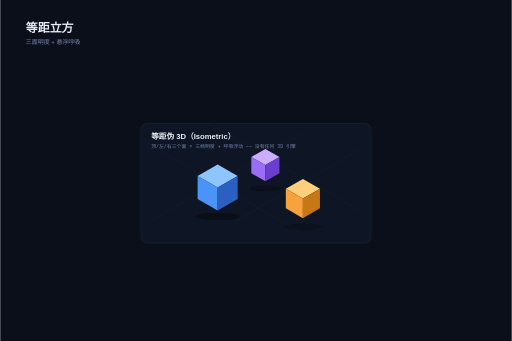
t = 0.00 s
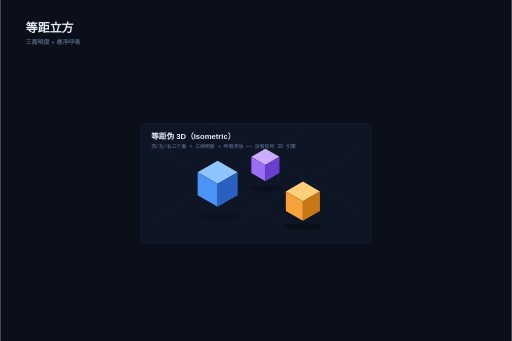
t = 1.60 s
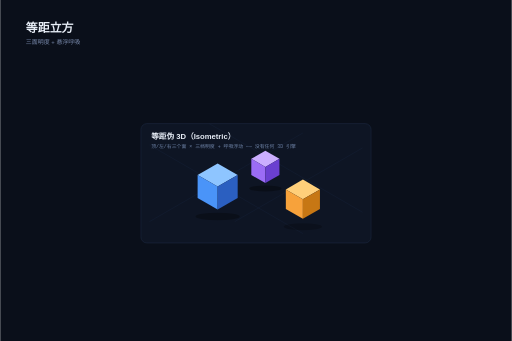
t = 2.80 s
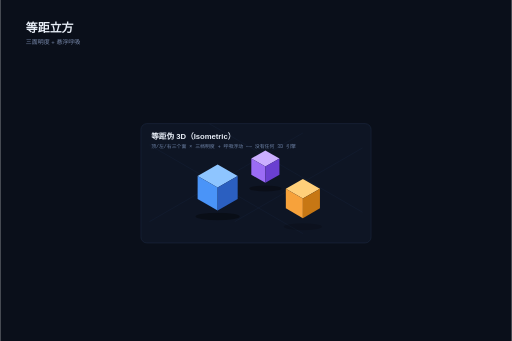
t = 3.20 s
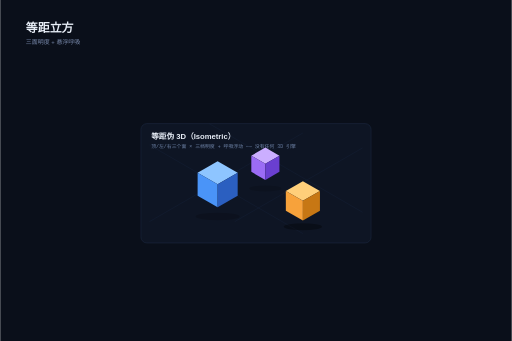
t = 5.00 s
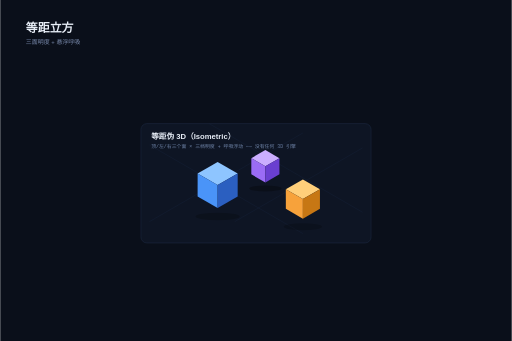
t = 7.50 s

The animated SVG that drew these frames (rendered in a browser with its animation timeline set to each time). Animation: 7 SMIL elements (animate=3,animateMotion=1,animateTransform=3); one cycle of 10.00 s, repeats indefinitely.

<svg xmlns="http://www.w3.org/2000/svg" width="1200" height="800" viewBox="0 0 1200 800" font-family="PingFang SC, Hiragino Sans GB, Microsoft YaHei, sans-serif"><rect width="1200" height="800" fill="#0a0f1a"/><text x="60" y="76" font-size="28" font-weight="700" fill="#e8eef7">等距立方</text><text x="60" y="104" font-size="14" fill="#7c8db0">三面明度 + 悬浮呼吸</text><defs>
    <linearGradient id="blobG" x1="0" y1="0" x2="1" y2="1">
      <stop offset="0" stop-color="#7a5cf0"/>
      <stop offset="1" stop-color="#3f8ef7"/>
    </linearGradient>
    <radialGradient id="spotRad">
      <stop offset="0" stop-color="#ffffff"/>
      <stop offset="0.55" stop-color="#ffffff" stop-opacity="0.9"/>
      <stop offset="1" stop-color="#ffffff" stop-opacity="0"/>
    </radialGradient>
    <mask id="spot" maskUnits="userSpaceOnUse" x="620" y="110" width="540" height="280">
      <rect x="620" y="110" width="540" height="280" fill="#000000"/>
      <circle r="110" fill="url(#spotRad)">
        <animateMotion dur="10s" repeatCount="indefinite" path="M760,240 L980,190 L1080,320 L820,340 L700,290 Z"/>
      </circle>
    </mask>
    <g id="secretContent">
      <text x="660" y="212" font-size="56" font-weight="800" fill="#ffd166" letter-spacing="6">TOP SECRET</text>
      <text x="662" y="248" font-size="15" fill="#c6d2e4">只有光斑扫过的地方，才被"看见" —— mask 以亮度决定显隐</text>
      <polyline points="660,290 740,290 760,318 880,318 900,290 1120,290" fill="none" stroke="#5ad0c0" stroke-width="2"/>
      <circle cx="700" cy="344" r="4" fill="#f65e5e"/>
      <circle cx="758" cy="344" r="4" fill="#f7b32b"/>
      <circle cx="816" cy="344" r="4" fill="#3ecf8e"/>
      <circle cx="874" cy="344" r="4" fill="#5b9dff"/>
      <rect x="940" y="312" width="170" height="44" rx="8" fill="none" stroke="#c98ef7"/>
      <text x="1025" y="339" font-size="13" fill="#c98ef7" text-anchor="middle">机密数据 · 001</text>
    </g>
    <path id="ringP" d="M330,595 m-88,0 a88,88 0 1,1 176,0 a88,88 0 1,1 -176,0"/>
    <path id="orbitBlob" d="M330,255 m-115,0 a115,55 0 1,0 230,0 a115,55 0 1,0 -230,0"/>
  </defs><g transform="translate(-290,-140)"><g>
    <rect x="620" y="430" width="540" height="280" rx="14" fill="#0e1524" stroke="#22304d"/>
    <text x="644" y="466" font-size="18" font-weight="700" fill="#e8eef7">等距伪 3D（Isometric）</text>
    <text x="644" y="488" font-size="11.5" fill="#6f84a8" font-family="SFMono-Regular, Menlo, monospace">顶/左/右三个面 × 三档明度 + 呼吸浮动 —— 没有任何 3D 引擎</text>
    <g stroke="#16213a" stroke-width="1">
      <line x1="640" y1="480" x2="1000" y2="688"/>
      <line x1="780" y1="430" x2="1140" y2="638"/>
      <line x1="640" y1="660" x2="1000" y2="452"/>
      <line x1="840" y1="660" x2="1140" y2="487"/>
    </g>
    <ellipse cx="800" cy="648" rx="52" ry="9" fill="#000000" opacity="0.35">
      <animate attributeName="opacity" values="0.35;0.15;0.35" dur="3.2s" repeatCount="indefinite"/>
    </ellipse>
    <ellipse cx="912" cy="582" rx="38" ry="7" fill="#000000" opacity="0.35">
      <animate attributeName="opacity" values="0.35;0.15;0.35" dur="4.1s" begin="-1.2s" repeatCount="indefinite"/>
    </ellipse>
    <ellipse cx="1000" cy="672" rx="45" ry="8" fill="#000000" opacity="0.35">
      <animate attributeName="opacity" values="0.35;0.15;0.35" dur="3.6s" begin="-2s" repeatCount="indefinite"/>
    </ellipse>
    <g>
      <animateTransform attributeName="transform" type="translate" values="0 0; 0 -9; 0 0" dur="3.2s" repeatCount="indefinite"/>
      <polygon points="800,526 847,553 800,580 753,553" fill="#8ec5ff"/>
      <polygon points="753,553 800,580 800,634 753,607" fill="#4a94f8"/>
      <polygon points="800,580 847,553 847,607 800,634" fill="#2b5fc0"/>
    </g>
    <g>
      <animateTransform attributeName="transform" type="translate" values="0 0; 0 -8; 0 0" dur="4.1s" begin="-1.2s" repeatCount="indefinite"/>
      <polygon points="912,494 945,513 912,532 879,513" fill="#cbaeff"/>
      <polygon points="879,513 912,532 912,570 879,551" fill="#9b6cf5"/>
      <polygon points="912,532 945,513 945,551 912,570" fill="#6a3fd0"/>
    </g>
    <g>
      <animateTransform attributeName="transform" type="translate" values="0 0; 0 -7; 0 0" dur="3.6s" begin="-2s" repeatCount="indefinite"/>
      <polygon points="1000,566 1040,589 1000,612 960,589" fill="#ffcf7a"/>
      <polygon points="960,589 1000,612 1000,658 960,635" fill="#f7a23b"/>
      <polygon points="1000,612 1040,589 1040,635 1000,658" fill="#c77714"/>
    </g>
  </g></g></svg>
